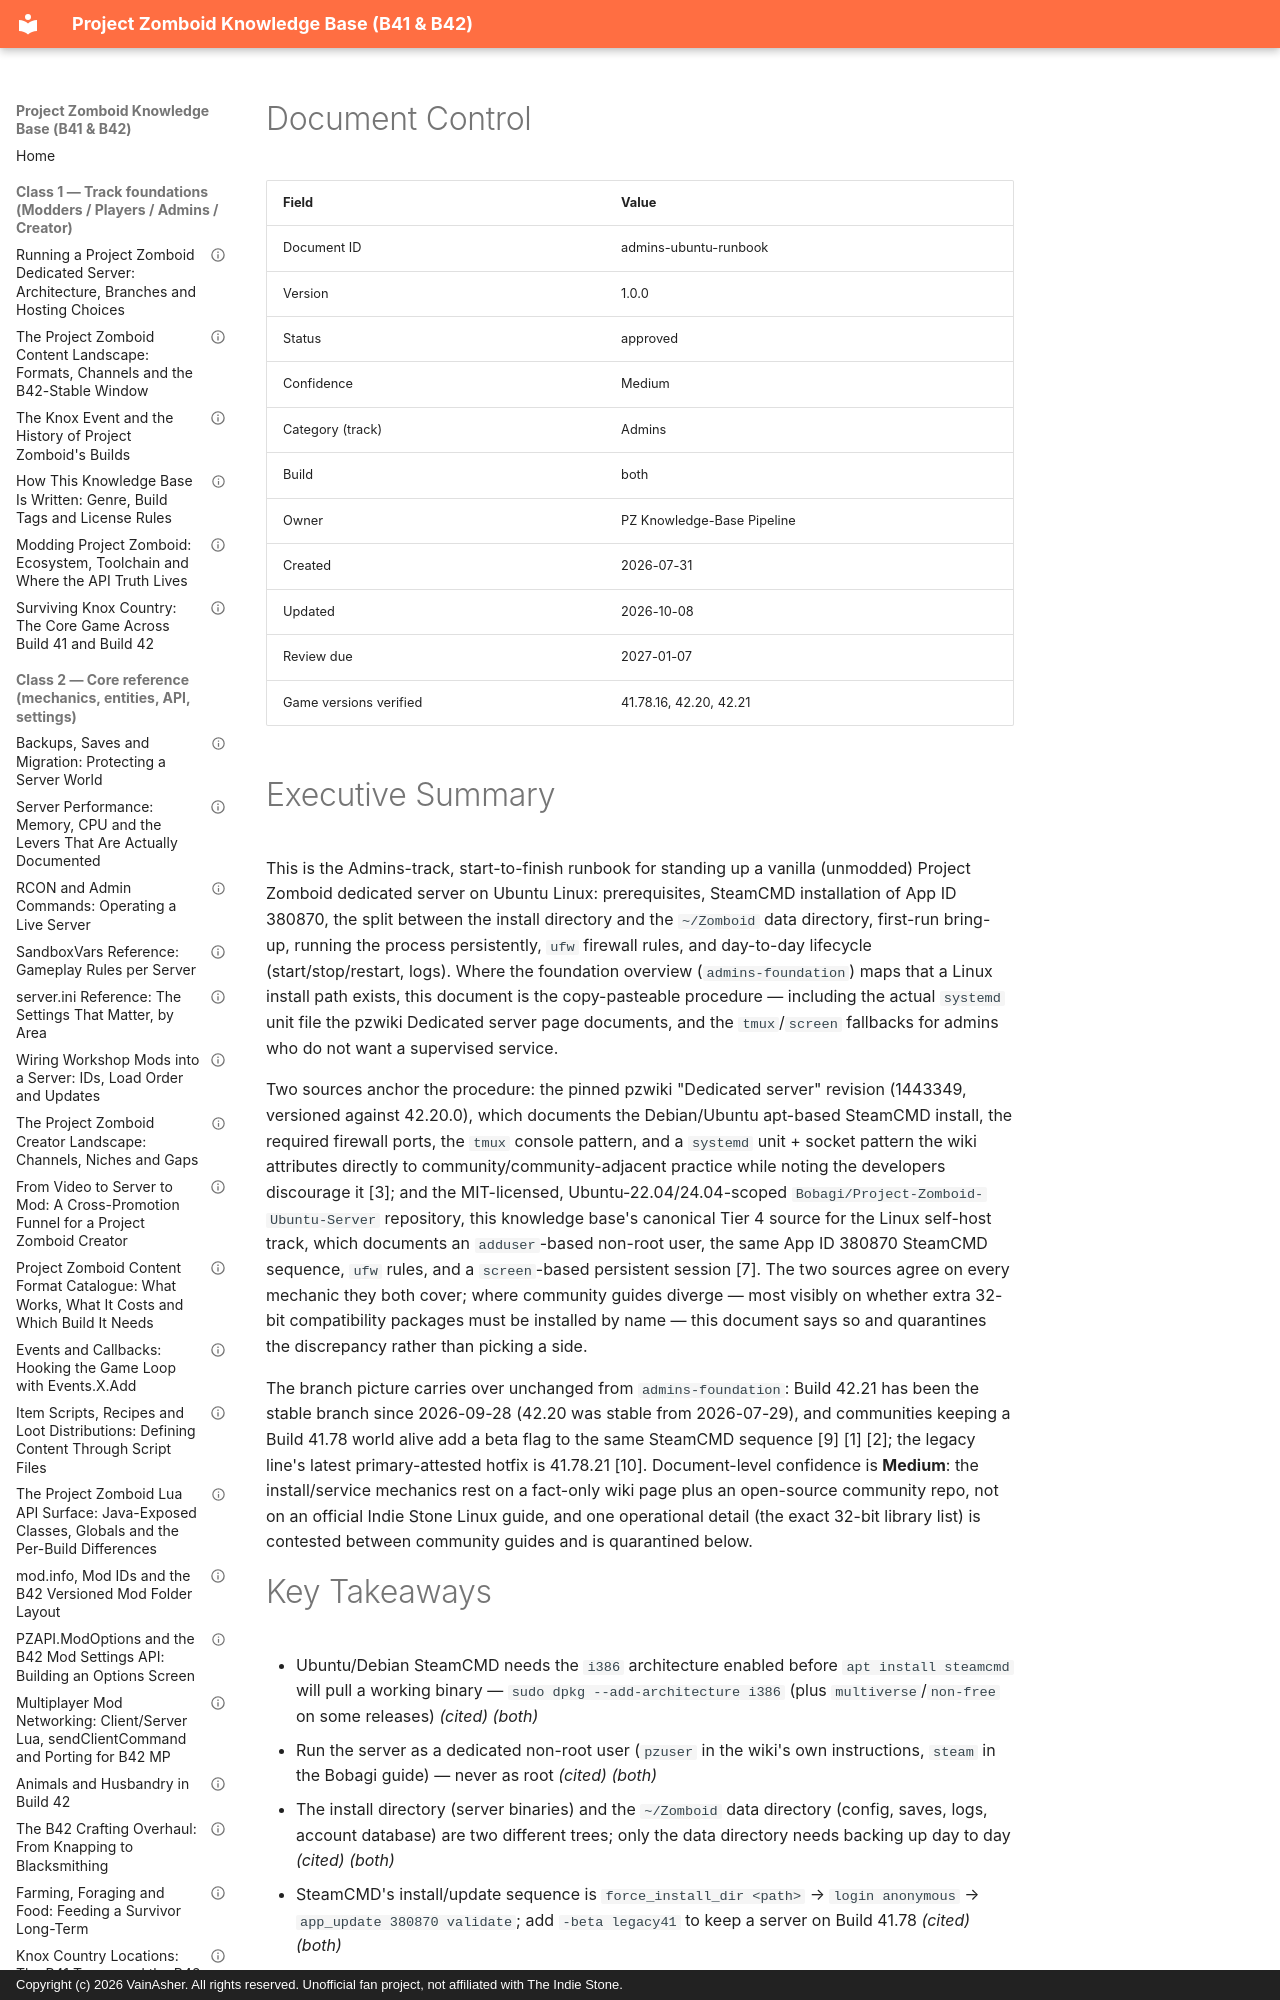

repository: VainAsher/project-zomboid-kb · page: admins/admins-ubuntu-runbook/index.html · generator: mkdocs · copyright: Copyright (c) 2026 VainAsher. All rights reserved. Unofficial fan project, not affiliated with The Indie Stone.

---
id: admins-ubuntu-runbook
title: "Ubuntu Dedicated Server Runbook: SteamCMD to systemd"
version: 1.0.0
status: approved
confidence: Medium
category: Admins
topic: "Server runbooks"
build: both
document_type: tutorial
created: 2026-07-31
updated: 2026-10-08
review_due: 2027-01-07
sources_verified: 2026-10-07
supersedes: null
related: [admins-foundation, admins-server-ini-reference, admins-backups-migration, meta-style-guide]
tags: [ubuntu, linux, steamcmd, systemd, ufw, dedicated-server, runbook, legacy41, screen, tmux]
game_versions_verified: ["41.78.16", "42.20", "42.21"]
---

# Document Control

| Field | Value |
|-------|-------|
| Document ID | admins-ubuntu-runbook |
| Version | 1.0.0 |
| Status | approved |
| Confidence | Medium |
| Category (track) | Admins |
| Build | both |
| Owner | PZ Knowledge-Base Pipeline |
| Created | 2026-07-31 |
| Updated | 2026-10-08 |
| Review due | 2027-01-07 |
| Game versions verified | 41.78.16, 42.20, 42.21 |

# Executive Summary

This is the Admins-track, start-to-finish runbook for standing up a vanilla (unmodded) Project Zomboid dedicated server on Ubuntu Linux: prerequisites, SteamCMD installation of App ID 380870, the split between the install directory and the `~/Zomboid` data directory, first-run bring-up, running the process persistently, `ufw` firewall rules, and day-to-day lifecycle (start/stop/restart, logs). Where the foundation overview (`admins-foundation`) maps that a Linux install path exists, this document is the copy-pasteable procedure — including the actual `systemd` unit file the pzwiki Dedicated server page documents, and the `tmux`/`screen` fallbacks for admins who do not want a supervised service.

Two sources anchor the procedure: the pinned pzwiki "Dedicated server" revision (1443349, versioned against 42.20.0), which documents the Debian/Ubuntu apt-based SteamCMD install, the required firewall ports, the `tmux` console pattern, and a `systemd` unit + socket pattern the wiki attributes directly to community/community-adjacent practice while noting the developers discourage it [3]; and the MIT-licensed, Ubuntu-22.04/24.04-scoped `Bobagi/Project-Zomboid-Ubuntu-Server` repository, this knowledge base's canonical Tier 4 source for the Linux self-host track, which documents an `adduser`-based non-root user, the same App ID 380870 SteamCMD sequence, `ufw` rules, and a `screen`-based persistent session [7]. The two sources agree on every mechanic they both cover; where community guides diverge — most visibly on whether extra 32-bit compatibility packages must be installed by name — this document says so and quarantines the discrepancy rather than picking a side.

The branch picture carries over unchanged from `admins-foundation`: Build 42.21 has been the stable branch since 2026-09-28 (42.20 was stable from 2026-07-29), and communities keeping a Build 41.78 world alive add a beta flag to the same SteamCMD sequence [9] [1] [2]; the legacy line's latest primary-attested hotfix is 41.78.21 [10]. Document-level confidence is **Medium**: the install/service mechanics rest on a fact-only wiki page plus an open-source community repo, not on an official Indie Stone Linux guide, and one operational detail (the exact 32-bit library list) is contested between community guides and is quarantined below.
